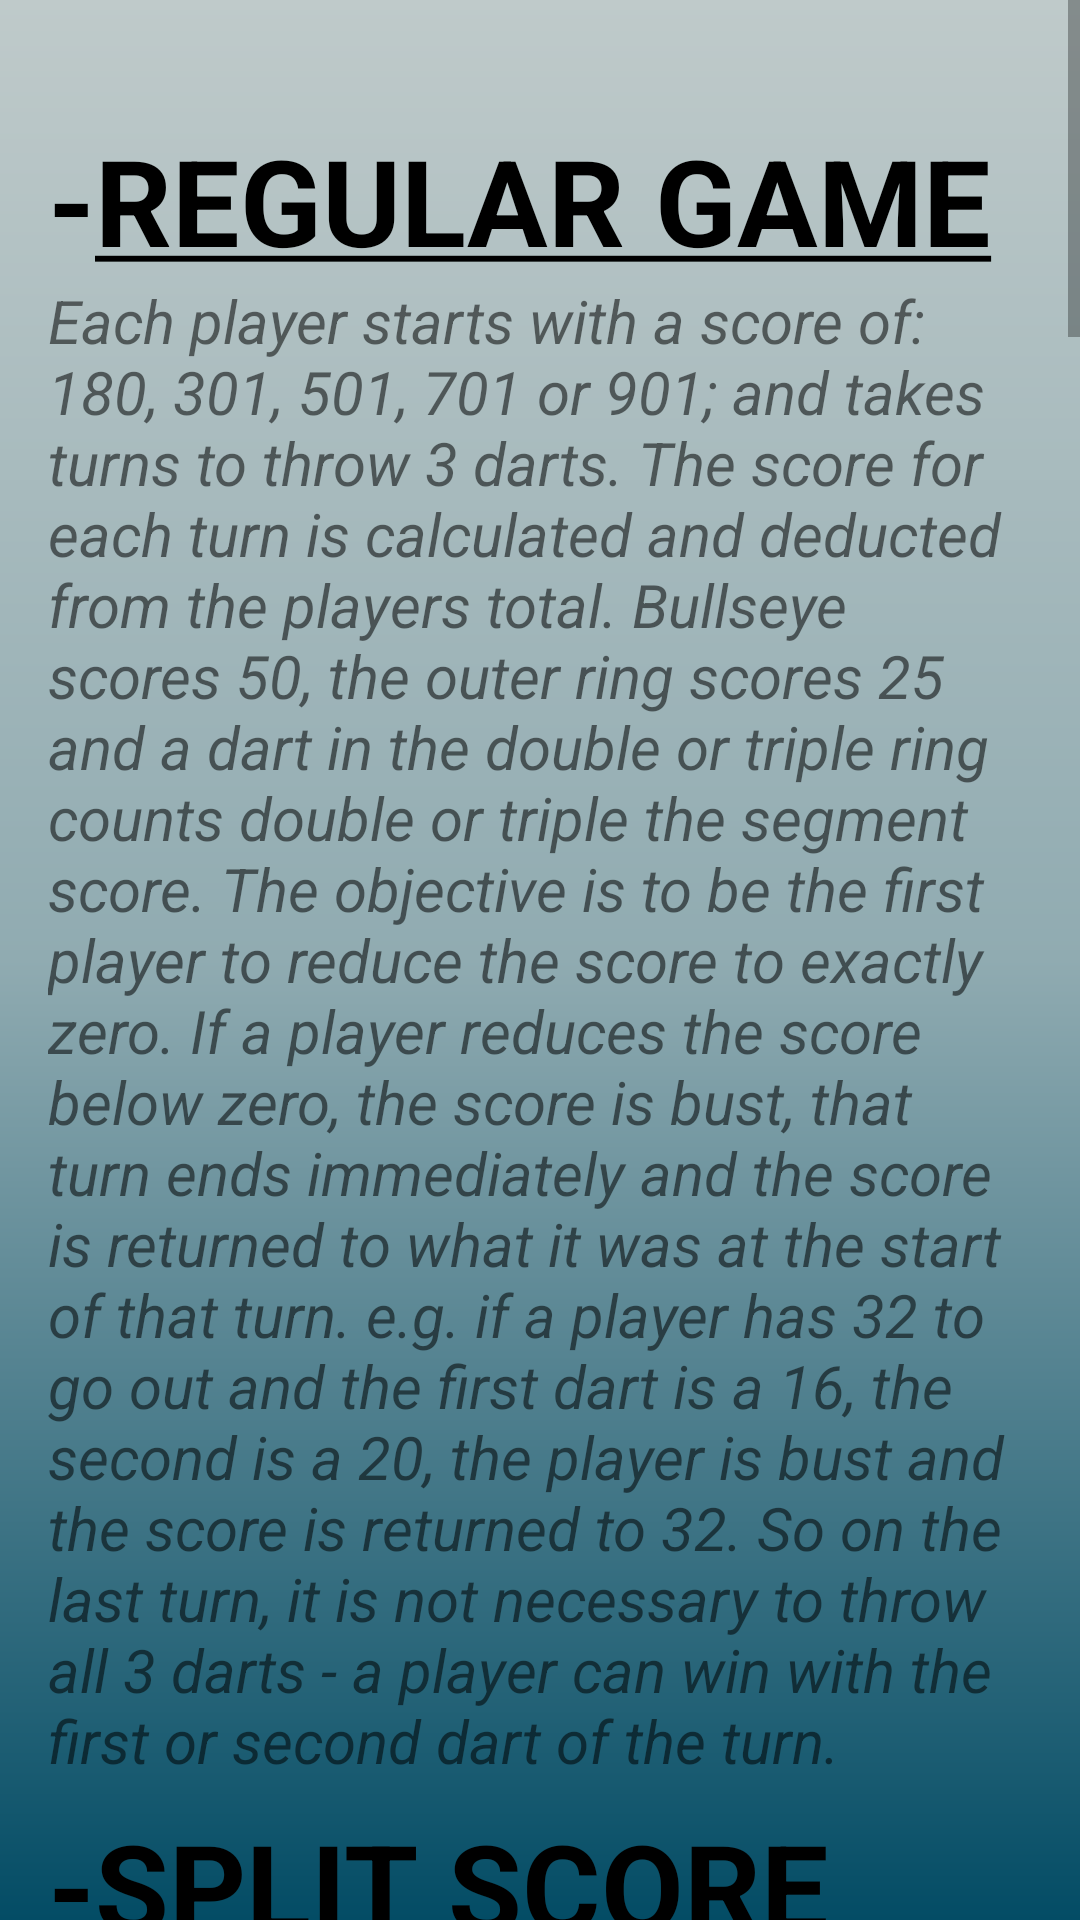

This screen was rendered from an Android layout file. Write that file and the resources it references.
<!-- AndroidManifest.xml: application theme AppTheme -->
<!-- res/layout/activity_game_description.xml -->
<?xml version="1.0" encoding="utf-8"?>
<ScrollView
    android:layout_width="match_parent"
    android:layout_height="match_parent"
    android:background="@drawable/gradient1"
    xmlns:android="http://schemas.android.com/apk/res/android" >
    <RelativeLayout
        xmlns:tools="http://schemas.android.com/tools"
        android:layout_width="match_parent"
        android:layout_height="wrap_content"
        tools:context=".GameDescription">
        <TextView
            android:layout_width="wrap_content"
            android:layout_height="wrap_content"
            android:text="@string/Reg"
            android:textSize="40sp"
            android:textStyle="bold"
            android:textColor="@android:color/background_dark"
            android:id="@+id/regGame"
            android:layout_marginStart="16dp"
            android:layout_marginLeft="16dp"
            android:layout_marginTop="40dp"/>
        <TextView
            android:layout_width="wrap_content"
            android:layout_height="wrap_content"
            android:text="@string/RegGame"
            android:id="@+id/regGameDes"
            android:layout_below="@id/regGame"
            android:layout_marginLeft="16dp"
            android:layout_marginRight="16dp"
            android:textStyle="italic"
            android:textSize="20sp"/>
        <TextView
            android:layout_width="wrap_content"
            android:layout_height="wrap_content"
            android:layout_below="@id/regGameDes"
            android:text="@string/Splt"
            android:textSize="40sp"
            android:textStyle="bold"
            android:textColor="@android:color/background_dark"
            android:id="@+id/splScore"
            android:layout_marginStart="16dp"
            android:layout_marginLeft="16dp"
            android:layout_marginTop="8dp"/>
        <TextView
            android:layout_width="wrap_content"
            android:layout_height="wrap_content"
            android:text="@string/SplitScoreGame"
            android:id="@+id/splScoreDes"
            android:layout_below="@id/splScore"
            android:layout_marginLeft="16dp"
            android:layout_marginRight="16dp"
            android:textStyle="italic"
            android:textSize="20sp"/>
        <TextView
            android:layout_width="wrap_content"
            android:layout_height="wrap_content"
            android:layout_below="@id/splScoreDes"
            android:text="@string/Crckt"
            android:textSize="40sp"
            android:textStyle="bold"
            android:textColor="@android:color/background_dark"
            android:id="@+id/cricket"
            android:layout_marginStart="16dp"
            android:layout_marginLeft="16dp"
            android:layout_marginTop="8dp"/>
        <TextView
            android:layout_width="wrap_content"
            android:layout_height="wrap_content"
            android:text="@string/CricketGame"
            android:id="@+id/cricketDes"
            android:layout_below="@id/cricket"
            android:layout_marginLeft="16dp"
            android:layout_marginRight="16dp"
            android:textStyle="italic"
            android:textSize="20sp"/>
        <TextView
            android:layout_width="wrap_content"
            android:layout_height="wrap_content"
            android:layout_below="@id/cricketDes"
            android:text="@string/Kllr"
            android:textSize="40sp"
            android:textStyle="bold"
            android:textColor="@android:color/background_dark"
            android:id="@+id/killer"
            android:layout_marginStart="16dp"
            android:layout_marginLeft="16dp"
            android:layout_marginTop="8dp"/>
        <TextView
            android:layout_width="wrap_content"
            android:layout_height="wrap_content"
            android:text="@string/KillerGame"
            android:id="@+id/killerDes"
            android:layout_below="@id/killer"
            android:layout_marginLeft="16dp"
            android:layout_marginRight="16dp"
            android:textStyle="italic"
            android:textSize="20sp"/>
        <TextView
            android:layout_width="wrap_content"
            android:layout_height="wrap_content"
            android:layout_below="@id/killerDes"
            android:text="@string/RndTWrld"
            android:textSize="40sp"
            android:textStyle="bold"
            android:textColor="@android:color/background_dark"
            android:id="@+id/aroundTheWorld"
            android:layout_marginStart="16dp"
            android:layout_marginLeft="16dp"
            android:layout_marginTop="8dp"/>
        <TextView
            android:layout_width="wrap_content"
            android:layout_height="wrap_content"
            android:text="@string/AroundTheWorldGame"
            android:id="@+id/aroundTheWorldDes"
            android:layout_below="@id/aroundTheWorld"
            android:layout_marginLeft="16dp"
            android:layout_marginRight="16dp"
            android:textStyle="italic"
            android:textSize="20sp"/>
        <TextView
            android:layout_width="wrap_content"
            android:layout_height="wrap_content"
            android:layout_below="@id/aroundTheWorldDes"
            android:text="@string/Shngh"
            android:textSize="40sp"
            android:textStyle="bold"
            android:textColor="@android:color/background_dark"
            android:id="@+id/shanghai"
            android:layout_marginStart="16dp"
            android:layout_marginLeft="16dp"
            android:layout_marginTop="8dp"/>
        <TextView
            android:layout_width="wrap_content"
            android:layout_height="wrap_content"
            android:text="@string/ShanghaiGame"
            android:id="@+id/shanghaiDes"
            android:layout_below="@id/shanghai"
            android:layout_marginLeft="16dp"
            android:layout_marginRight="16dp"
            android:textStyle="italic"
            android:textSize="20sp"/>
        <Button
            android:layout_width="match_parent"
            android:layout_height="wrap_content"
            android:id="@+id/returnToPickingTheGames"
            android:layout_below="@id/shanghaiDes"
            android:layout_marginTop="10dp"
            android:text="@string/Return"
            android:textStyle="italic|bold"
            android:textSize="25sp"
            android:onClick="setReturnToPickingTheGames"
            android:background="@drawable/oval"
            android:layout_marginBottom="20dp"/>
    </RelativeLayout>
</ScrollView>
<!-- resources referenced by this layout -->
<resources>
  <string name="Crckt">-<u>CRICKET</u></string>
  <string name="CricketGame">The goal is to be the first player to close all the cricket numbers and have a higher or even score with the highest score in the game. Cricket numbers are: 20, 19, 18, 17, 16, 15 and Bullseye. Player needs to hit a cricket number three times to close it. There is a table of numbers to keep track of how many times one player hit a number. Player will gain points after hitting the closed number, until every other player has closed that number. Hitting Times Two will count as hitting the number twice, the same goes for Times Three, Times Four and inner Bullseye. If a player has closed all the numbers, but his score is not higher than everyone else, the game continues. There are 20 rounds and if no one closed every number at the end of the 20th round, player with the highest total points (sum of every number that he hit and his score) wins.</string>
  <string name="Kllr">-<u>KILLER</u></string>
  <string name="Reg">-<u>REGULAR GAME</u></string>
  <string name="RegGame">Each player starts with a score of: 180, 301, 501, 701 or 901; and takes turns to throw 3 darts.  The score for each turn is calculated and deducted from the players total.  Bullseye scores 50, the outer ring scores 25 and a dart in the double or triple ring counts double or triple the segment score.  The objective is to be the first player to reduce the score to exactly zero.
  If a player reduces the score below zero, the score is bust, that turn ends immediately and the score is returned to what it was at the start of that turn.  e.g. if a player has 32 to go out and the first dart is a 16, the second is a 20, the player is bust and the score is returned to 32.  So on the last turn, it is not necessary to throw all 3 darts - a player can win with the first or second dart of the turn.</string>
  <string name="Return">Return</string>
  <string name="RndTWrld">-<u>AROUND THE WORLD</u></string>
  <string name="ShanghaiGame">In the dart game Shanghai, each player takes turns throwing three darts to try to score the highest possible points in each round. A standard game uses the segments 1 through 20, in order. In the first round, players aim for the 1 segment. In the second round, players aim for the 2 segment, and so on through 20. Doubles and triples are in play, so scoring a triple 1 awards three points to that player. The object is to have the highest score at the end of all rounds, or to "Shanghai" your opponent. A Shanghai is when a player scores on a single, double, and triple of the same number in one round. For example, if in the fourth round of a standard game a player hits a single 4, double 4, and triple 4, they automatically win.</string>
  <string name="Shngh">-<u>SHANGHAI</u></string>
  <string name="SplitScoreGame">Each player starts with a score of 40 and must hit the designated number for each round to win additional points. If a player misses the target with all three darts, his points are halved. There are 9 rounds and an additional round, if the option Times Four is turned on. Winner is the player who has more points at the end of the game.</string>
  <string name="Splt">-<u>SPLIT SCORE</u></string>
  <color name="colorAccent">#D81B60</color>
</resources>
